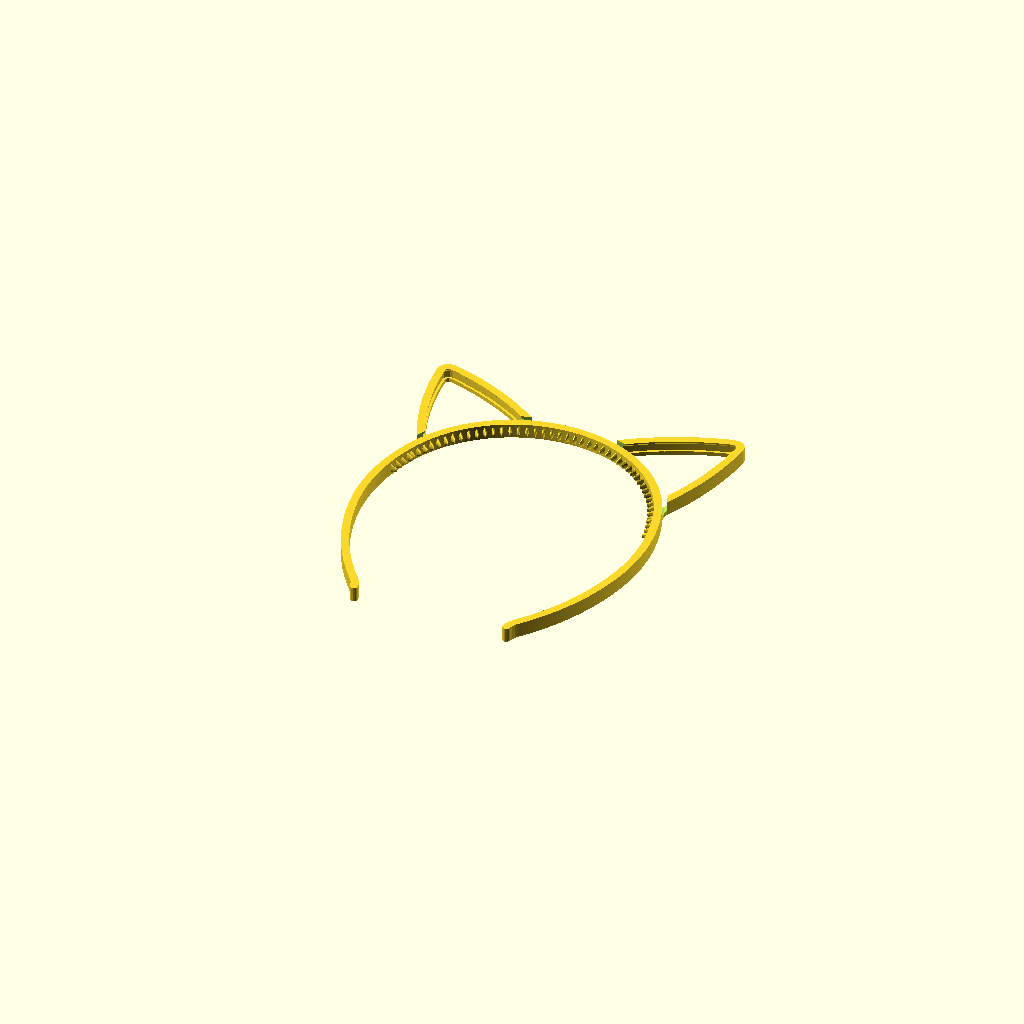
Cell 1: the model at its default parameters.
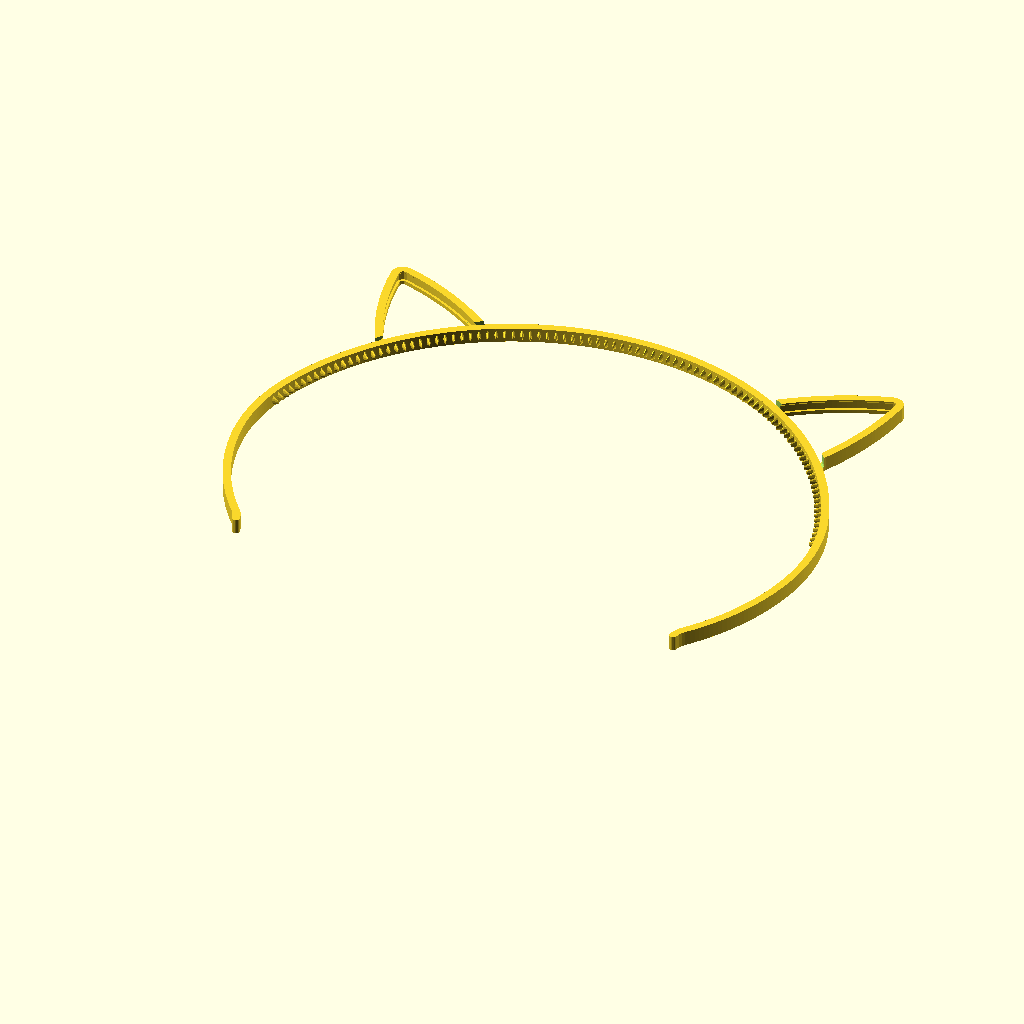
Cell 2: upperRadius = 120 (everything else at default).
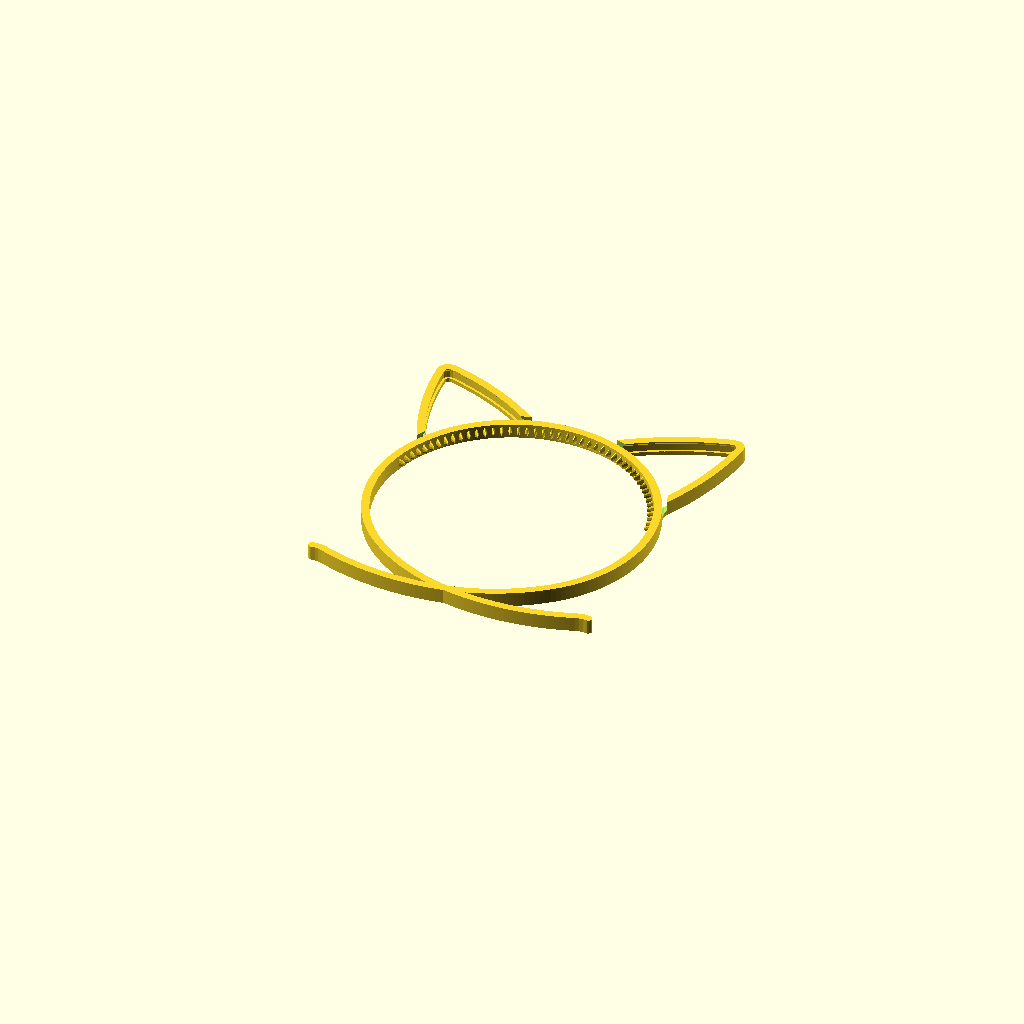
Cell 3: upperAngle = 140 (everything else at default).
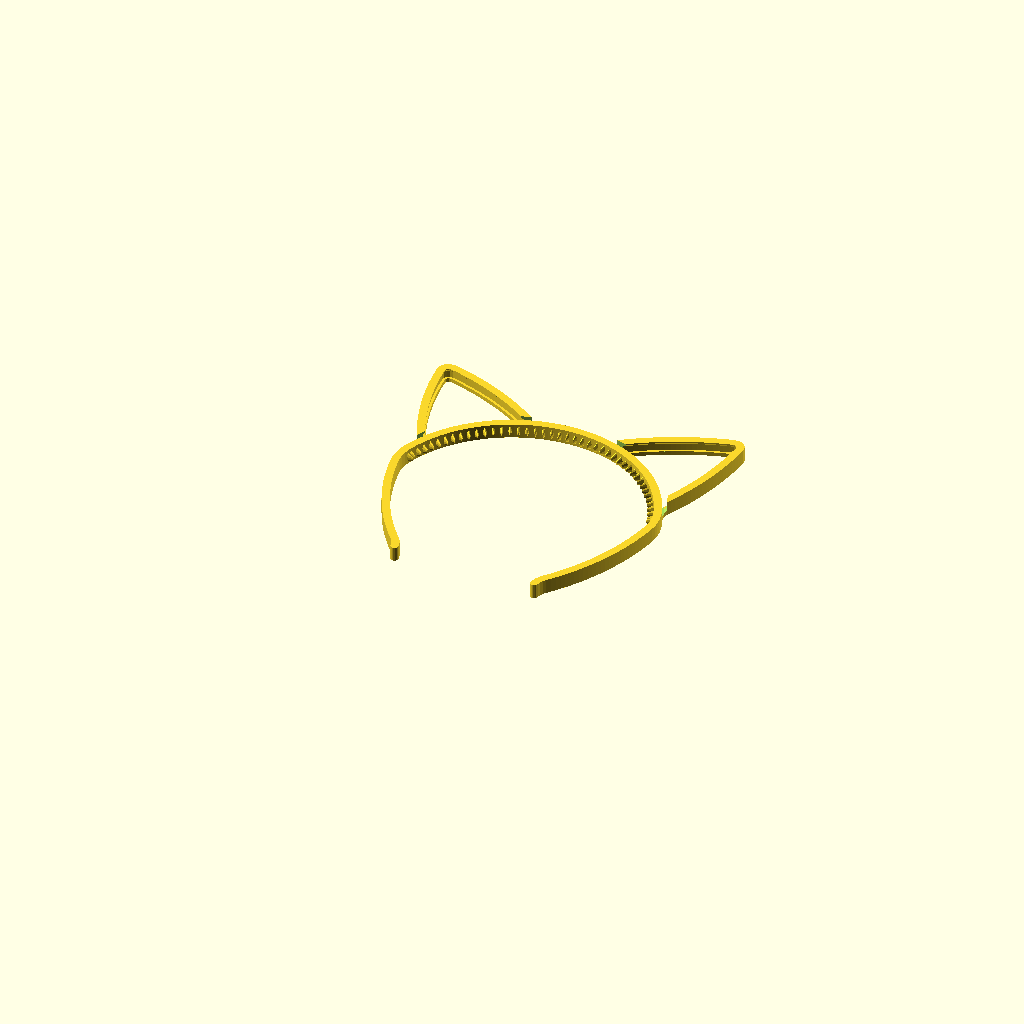
Cell 4: middleRadius = 20 (everything else at default).
One fixed orthographic camera (rotation 55°, 0°, 25°; colour scheme Cornfield) for every cell.
OpenSCAD source file cat-ears.scad:
/*[ Headband ]*/

// Radius of the circle that makes up the upper half of the headband
upperRadius = 56; // [20:120]
// This angle determines the size of the upper half
upperAngle = 70; // [40:140]
// Radius of the circle that makes up the middle part of the headband
middleRadius = 80; // [20:120]
// This angle determines the size of the middle part of the headband
middleAngle = 30; // [0:90]
// This angle determines the size of the bottom half
bottomAngle = 30; // [0:120]
// Radius of the partial circles of the bottom half
bottomRadius = 100; // [20:600]
// Radius of the end bits at the very bottom
endRadius = 10; // [0:50]

// Height of the headband
height = 6; // [0:0.1:30]
// Width of the headband
width = 3.2; // [0:0.1:30]

/*[ Ears ]*/

// Where the ears are located on the headband
earPositionAngle = 40; // [0:90]

// Radius of the curvature of the ears sides
earRadius = 120; // [10:500]
// Roughly how the ears are
earLength = 45; // [10:500]
// The width of the ears
earWidth = 50; // [10:120]
// How wide the tip of the ear is
earTipWidth = 5; // [2:40]
// How big the angle of the ears base is
earConnectorRadius = 7; // [2:50]

/*[ Spikes ]*/

// How much of the upper ring has spikes (in degrees)
// Should be smaller than upperAngle otherwise spikes will be detached
spikesAngle = 80; // [0:120]
// How long the spikes are. Increase for more grip
spikeDepth = 2.5; // [0:0.1:10]
// How high the spikes are.
spikeHeight = 4; // [0:0.1:10]
// How high the spikes are at the tip.
spikeHeightEnd = 1.5; // [0:0.1:10]
// How wide the spikes are.
spikeWidth = 1.4; // [0:0.1:20]
// Spikes per cm
spikeDensity = 3; // [0.1:0.01:20]

/*[ Rudelblinken ]*/

// Enable support for a rudelblinken PCB
enableRudelblinken = false;

/*[ LED recess ]*/

// Where the recess for LED strips will be generated
recess = "insideWithoutHeadband"; //["none", "full", "outside", "inside", "insideWithoutHeadband"]
headbandRecess = recess == "outside" || recess == "full" || recess == "inside";
outsideEarRecess = recess == "outside" || recess == "full";
insideEarRecess = recess == "inside" || recess == "full" || recess == "insideWithoutHeadband";


// How deep the recess should be
recessDepth = 1.0; // [0.0:0.01:5.0]
// How wide the recess should be
recessWidth = 2.8; // [0:0.1:20]

// Puch a hole into the base of the ears for for cables to the inside
cableHole = 3.1; // [0:0.1:10]
// If the cable hole should be open
cableHoleOpen = true;
// Make the cable hole extra big
cableHoleAspect = 1.3; // [0:0.1:2]

// Dont open this section
/*[ Other hacky options ]*/

// How good you are at hearing
hearingAbility = 2; // [0:1:10]

// Enable extra protection
protection = false;

// Secret section with a boring name
/*[ About ]*/

// If the headband should be horny
horny = false;

// This is required because I am too lazy to calculate the length
hornyRadius = 75; // [0:0.5:200]

// Another setting
hornyDiff = 0; // [-100:0.5:100]



/*[ Hidden ]*/
rudelblinken_board_height = 1;
rudelblinken_board_length = 34.2;

module mirror_copy(vector)
{
    children();
    mirror(vector) children();
}

// recessSide can be "outer" or "inner"
module angled_thing(r, angle, h = height, spikesAngle = 0, spikeOffset = 0, outsideRecess = false, insideRecess = false)
{
    outsideRecessDepth = outsideRecess ? recessDepth : 0;
    insideRecessDepth = insideRecess ? recessDepth : 0;

    outsideRecessWidth = outsideRecess ? recessWidth : 0;
    insideRecessWidth = insideRecess ? recessWidth : 0;

    translate([ -r, 0, 0 ])
    rotate_extrude(convexity = 10, $fa = 0.01, angle = angle)
    translate([ r, 0, 0 ])
    polygon([
        [width/2, h/2],
        // [width/2, h/2 - recessWidth/2],
        [width/2, min(h/2,outsideRecessWidth/2 + abs(outsideRecessDepth))],
        [width/2 - outsideRecessDepth, outsideRecessWidth/2],
        [width/2 - outsideRecessDepth, -outsideRecessWidth/2],
        [width/2, -outsideRecessWidth/2],
        [width/2, -h/2],
        [-width/2, -h/2],
        [-width/2, -insideRecessWidth/2],
        [-width/2 + insideRecessDepth, -insideRecessWidth/2],
        [-width/2 + insideRecessDepth, insideRecessWidth/2],
        [-width/2, min(h/2,insideRecessWidth/2 + abs(insideRecessDepth))],
        [-width/2, h/2]]);
    // square([ width, h ], center = true);

    // Spikes if requested
    spikesDirection = spikesAngle > 0 ? 1 : -1;
    spikesAngle = abs(spikesAngle);
    distance = r * 2 * PI * (spikesAngle / 360);
    spikeDistance = 10 / spikeDensity;
    spikeAngleDistance = spikesAngle / (distance / spikeDistance);
    spikeOffset = ((((0.5 * spikeDistance) -abs(spikeOffset) )% spikeDistance)+spikeDistance)%spikeDistance;
    spikeAngleOffset =  spikesAngle / (distance / spikeOffset);
    for (spikeAngle = [spikeAngleOffset:spikeAngleDistance:spikesAngle])
    {
        translate([ -r, 0, 0 ])
        rotate([ 0, 0, spikesDirection * spikeAngle])
        translate([ r - width / 2, 0, 0 ])
        rotate([0,0,-90])
        spike();
    }
    if (protection){
        spikesDirection = angle > 0 ? 1 : -1;
        spikesAngle = abs(angle);
        distance = r * 2 * PI * (spikesAngle / 360);
        spikeDistance = 10 / spikeDensity;
        spikeAngleDistance = spikesAngle / (distance / spikeDistance);
        spikeOffset = ((((0.5 * spikeDistance) -abs(spikeOffset) )% spikeDistance)+spikeDistance)%spikeDistance;
        spikeAngleOffset =  spikesAngle / (distance / spikeOffset);
        for (spikeAngle = [spikeAngleOffset:spikeAngleDistance:abs(angle)])
        {
            translate([ -r, 0, 0 ])
            rotate([ 0, 0, spikesDirection * spikeAngle])
            translate([ r - width / 2, 0, 0 ])
            translate([recessSide == "inner" ? 0 : width,0,0])
            rotate([0,0,recessSide == "inner" ? -90 : 90])
            spike();
        }
    }
}

module shift_angled(r = 0, angle = 0)
{
    translate([ -r, 0, 0 ])
    rotate([ 0, 0, angle ])
    translate([ r, 0, 0 ])
    children();
}

function dist(p1, p2) = sqrt(pow(p2[0] - p1[0], 2) + pow(p2[1] - p1[1], 2));


// module funny_beam(start_angle=45,length=50, r1=10, r2=20){

//     center_a = [r1*cos(start_angle),r1*sin(start_angle)];
//     center_b = [0 , length];

//     rr1 = r1+r2;
//     rr2 = r2;

//     d = dist(center_a, center_b);

//     // Find the point P2 which is the point where the line through the intersection points crosses the line between the circle centers
//     l = (rr1^2 - rr2^2 + d^2) / (2 * d);

//     // Distance from P2 to the intersection points
//     h = sqrt(rr1 ^ 2 - l ^ 2);

//     center_c = [
//         (l/d)*(center_b[0]-center_a[0]) - (h/d)*(center_b[1]-center_a[1]) + center_a[0],
//         (l/d)*(center_b[1]-center_a[1]) + (h/d)*(center_b[0]-center_a[0]) + center_a[1],
//     ];

//     angle_ca = atan2(center_c[1]-center_a[1], center_c[0]-center_a[0]);
//     angle_cb = atan2(center_c[1]-center_b[1], center_c[0]-center_b[0]);
//     angle_connection = start_angle + 180 - angle_ca;

//     mirror([1,0,0])
//     rotate([0,0,-start_angle]){
//     %angled_thing(r = r1, angle = angle_connection);
//     shift_angled(r = r1, angle = angle_connection)
//     mirror([1,0,0])
//     %angled_thing(r = r2, angle =  (360+angle_cb -angle_ca) %360);
//     }


// }
// funny_beam();

// A single ear. Centered
module ear(start_angle=0){
    r1=earConnectorRadius;
    r2=earRadius;

    earSideWidth = (earWidth - earTipWidth)/2;
    earSideHeight = earLength;
    earSideLength = sqrt(earSideWidth^2 + earSideHeight^2);

    earSideAngle = atan(earSideWidth/earSideHeight);

    start_angle = 90 - earSideAngle - start_angle;


    center_a = [r1*cos(start_angle),r1*sin(start_angle)];
    center_b = [0 , earSideLength];

    rr1 = r1+r2;
    rr2 = r2;

    d = dist(center_a, center_b);

    // Find the point P2 which is the point where the line through the intersection points crosses the line between the circle centers
    l = (rr1^2 - rr2^2 + d^2) / (2 * d);

    // Distance from P2 to the intersection points
    h = sqrt(rr1 ^ 2 - l ^ 2);

    center_c = [
        (l/d)*(center_b[0]-center_a[0]) - (h/d)*(center_b[1]-center_a[1]) + center_a[0],
        (l/d)*(center_b[1]-center_a[1]) + (h/d)*(center_b[0]-center_a[0]) + center_a[1],
    ];

    angle_ca = atan2(center_c[1]-center_a[1], center_c[0]-center_a[0]);
    angle_cb = atan2(center_c[1]-center_b[1], center_c[0]-center_b[0]);
    angle_connection = start_angle + 180 - angle_ca;
    angle_side = (360+angle_cb -angle_ca) %360;
    angle_tip = 90-(angle_side + start_angle - angle_connection)-earSideAngle;

    tip_radius = earTipWidth /2 / sin(angle_tip) ;

    mirror_copy([1,0,0])
    translate([earWidth/2,0,0])
    rotate([0,0,earSideAngle])
    mirror([1,0,0])
    rotate([0,0,-start_angle]){
      // Attachment of ear to headband -- base-only section for leading wires/LED strip through
      difference(){
      union(){
        angled_thing(r=r1, angle = angle_connection, insideRecess = outsideEarRecess, outsideRecess = insideEarRecess);
        shift_angled(r = r1, angle = angle_connection)
        mirror([1,0,0]){
          // side
          angled_thing(r = r2, angle = angle_side, insideRecess = insideEarRecess, outsideRecess = outsideEarRecess);
          // tip
          shift_angled(r = r2, angle = angle_side )
          angled_thing(r = tip_radius, angle = angle_tip, spikeOffset = r1 * sin(angle_side), insideRecess = insideEarRecess, outsideRecess = outsideEarRecess);
        }
      }

      headbandRecessDepth = (headbandRecess ? recessDepth : 0);
      translate([-width/2 + headbandRecessDepth,0,0]){
      scale([cableHoleAspect,1,1]) {
      rotate([-90,0,0])
      cylinder(h = 1000, r=cableHole/2, $fn=16);

      translate([-cableHole/2,0,0])
      cube([cableHole,1000,10] * (cableHoleOpen ? 1 : 0));

      translate([-cableHole/2,0,0])
      rotate([0,headbandRecessDepth != 0 ? -asin( (headbandRecessDepth/cableHoleAspect)/ (height/2)) : 0,0])
      cube([cableHole,1000,10] * (cableHoleOpen ? 1 : 0));
      }
      }
      }
    }
}

// A single ear. Centered
module horn(start_angle=0){
    r1=earConnectorRadius;
    r2=earRadius;

    earSideWidth = (earWidth - earTipWidth)/2;
    earSideHeight = earLength;
    earSideLength = sqrt(earSideWidth^2 + earSideHeight^2);

    earSideAngle = atan(earSideWidth/earSideHeight);

    start_angle = 90 - earSideAngle - start_angle;


    center_a = [r1*cos(start_angle),r1*sin(start_angle)];
    center_b = [0 , earSideLength];

    rr1 = r1+r2;
    rr2 = r2;

    d = dist(center_a, center_b);

    // Find the point P2 which is the point where the line through the intersection points crosses the line between the circle centers
    l = (rr1^2 - rr2^2 + d^2) / (2 * d);

    // Distance from P2 to the intersection points
    h = sqrt(rr1 ^ 2 - l ^ 2);

    center_c = [
        (l/d)*(center_b[0]-center_a[0]) - (h/d)*(center_b[1]-center_a[1]) + center_a[0],
        (l/d)*(center_b[1]-center_a[1]) + (h/d)*(center_b[0]-center_a[0]) + center_a[1],
    ];

    angle_ca = atan2(center_c[1]-center_a[1], center_c[0]-center_a[0]);
    angle_cb = atan2(center_c[1]-center_b[1], center_c[0]-center_b[0]);
    angle_connection = start_angle + 180 - angle_ca;
    angle_side = (360+angle_cb -angle_ca) %360;
    angle_tip = 90-(angle_side + start_angle - angle_connection)-earSideAngle;

    tip_radius = earTipWidth /2 / sin(angle_tip) ;

    intersection() {
    translate([0,0,-50])
    cylinder(h= 100, r=hornyRadius);

    union() {
    translate([earWidth/2,0,0])
    rotate([0,0,earSideAngle])
    mirror([1,0,0])
    rotate([0,0,-start_angle]){
    angled_thing(r = r1, angle = angle_connection, recessSide = "inner", insideRecess = outsideEarRecess, outsideRecess = insideEarRecess);
    shift_angled(r = r1, angle = angle_connection)
    mirror([1,0,0]){
    mirror([1,0,0])
    angled_thing(r = r2-hornyDiff, angle =  180, insideRecess = outsideEarRecess, outsideRecess = insideEarRecess);
    }
    }

    mirror([1,0,0])
    translate([earWidth/2,0,0])
    rotate([0,0,earSideAngle])
    mirror([1,0,0])
    rotate([0,0,-start_angle]){
    angled_thing(r = r1, angle = angle_connection, recessSide = "inner", insideRecess = outsideEarRecess, outsideRecess = insideEarRecess);
    shift_angled(r = r1, angle = angle_connection)
    mirror([1,0,0]){
    angled_thing(r = r2, angle =  180, insideRecess = insideEarRecess, outsideRecess = outsideEarRecess);
    }
    }
    }
    }
}

module lower_half(enableRudelblinken = enableRudelblinken) {
     // Main beam until the rudelblinke board
    angled_thing(r = bottomRadius, angle = min(0,-bottomAngle + rudelblinken_board_angle_length), outsideRecess = headbandRecess);

    bottom_circumference = bottomRadius * 2 * PI;
    rudelblinken_board_angle_length = enableRudelblinken ? (360 * (rudelblinken_board_length / bottom_circumference)) : 0;
    shift_angled(r = bottomRadius, angle = -bottomAngle + rudelblinken_board_angle_length)
    if (enableRudelblinken){
    second_lower_half_with_rudelblinken();
    }else {

    second_lower_half_without_rudelblinken(angle = rudelblinken_board_angle_length);
    }
}

// The bottom part of the headband with a slot for a rudelblinken board
module second_lower_half_with_rudelblinken() {
     // Main beam until the rudelblinke board
    bottom_circumference = bottomRadius * 2 * PI;
    rudelblinken_board_angle_length = 360 * (rudelblinken_board_length / bottom_circumference);
    translate([0, 0, 0.5])
    difference() {
        hull()
        {
            shift_angled(r = bottomRadius, angle = -rudelblinken_board_angle_length)
            round_end_thing();
            angled_thing(r = bottomRadius, angle = -rudelblinken_board_angle_length, outsideRecess = headbandRecess);
            rotate([ 180, 0, 0 ])
            rotate([ 0, 90, 0 ]){
                rudelblinken(h = width);
                translate([-0.5,0,0])
                rudelblinken(h = width);
            }
        }

        // Subtract the inner part of the hull that gets filled by the hull operation above
        translate([-bottomRadius,0,0])
        cylinder($fs= 1,$fa=0.1,h = height*10, r = bottomRadius-(width/2), center = true);

        board_height_with_recess = rudelblinken_board_height + recessDepth;

        // Subtract the actual rudelblinken PCB
        rotate([ 180, 0, 0 ])
        rotate([ 0, 90, 0 ])
        translate([0,0, width / 2 - board_height_with_recess /2]){
        rudelblinken(h = board_height_with_recess + 0.01);
        // Dirty hack to have no overhang, when the pcb is slimmer than height
        translate([height/2,0,0])
        rudelblinken(h = board_height_with_recess + 0.01);
        }

        // USB c port cutout
        translate([width / 2 - recessDepth,-rudelblinken_board_length-20+0.1,-1.5]){
            translate([0,0,1.5])
            cube([20,20,6]);
            translate([1.5,0,0])
            cube([20,20,9]);
            translate([1.5,0,1.5])
            rotate([-90,0,0])
            cylinder(h=20,d=3,$fn=20);
            translate([1.5,0,7.5])
            rotate([-90,0,0])
            cylinder(h=20,d=3,$fn=20);
        }

    }
}

// The bottom part of the headband with a slot for a rudelblinken board
module second_lower_half_without_rudelblinken(angle) {
    shift_angled(r = bottomRadius, angle = -angle)
    round_end_thing();
    angled_thing(r = bottomRadius, angle = -angle, outsideRecess = headbandRecess);
}


// The thing at the very end of the headband
module round_end_thing() {
    rotate([ 0, 0, 180 ])
    {
        angled_thing(r = endRadius, angle = bottomAngle, insideRecess = headbandRecess);
        shift_angled(r = endRadius, angle = bottomAngle)
        cylinder(d = width, h = height, $fn = 16, center = true);
    }
}

// The spike make sure you dont lose your ears
module spike()
{
    rotate([ 90, 0, 0 ]) scale([ spikeWidth / spikeHeight, 1, 1 ])
    {
        cylinder($fn = 9, d1 = spikeHeight, h = spikeDepth, d2 = spikeHeightEnd, center = false);
        translate([ 0, 0, -width / 2 ]) cylinder(d = spikeHeight, h = width / 2, center = false);
    }
}



module rudelblinken_shape(center = true)
{
    translate([ -2.5,0,0 ]) polygon([
        [ 0, 0 ],
        [ 5, 0 ],
        // [ 5, 5.2 ],
        // [ 6.5, 6.2 ],
        [ 10.1, 14.4 ],
        [ 10.1, 34.2 ],
        [ 0, 34.2 ],
    ]);
}
module rudelblinken(h = rudelblinken_board_height, center = true)
{
    translate([ 0, 0, center ? -h / 2 : 0 ]) linear_extrude(height = h)
        rudelblinken_shape(center);
}


for(side = ["right", "left"])
mirror([side == "left" ? 1 : 0,0,0])
translate([0,upperRadius,0])
rotate([0,0,90])
{
    angled_thing(r = upperRadius, angle = -upperAngle, spikesAngle = -min(spikesAngle, upperAngle), outsideRecess = headbandRecess);
    shift_angled(r = upperRadius, angle = -upperAngle){
        angled_thing(r = middleRadius, angle = -middleAngle, spikesAngle = -min(max(spikesAngle-upperAngle, 0), middleAngle, spikeOffset = (upperAngle/upperRadius)*2*PI*upperRadius), outsideRecess = headbandRecess);
        shift_angled(r = middleRadius, angle = -middleAngle)
        lower_half(enableRudelblinken = (enableRudelblinken && (side=="left")));
    }

    relevant_angle = ((earWidth / 2)/(2*PI*upperRadius)) * 360;
    relevant_length = upperRadius - sqrt( upperRadius^2 - (earWidth/2)^2);
    // echo(relevant_angle);
    // echo(relevant_length);
    if (hearingAbility >= 1){
        earStartPosition = hearingAbility <= 1 ? 0 : earPositionAngle;
        earDistance = earPositionAngle*2 / (hearingAbility - 1);
        for(earPosition = [-earStartPosition:earDistance:0])
        shift_angled(r = upperRadius, angle = -earPosition)
        translate([-relevant_length,0,0])
        rotate([0,0,-90])
        if(horny){
            horn(start_angle = relevant_angle);
        } else {
            ear(start_angle = relevant_angle);
        }
    }
}
Parameter table extracted from the source (name, type, default, range or options):
upperRadius: number, default 56, range 20 to 120
upperAngle: number, default 70, range 40 to 140
middleRadius: number, default 80, range 20 to 120
middleAngle: number, default 30, range 0 to 90
bottomAngle: number, default 30, range 0 to 120
bottomRadius: number, default 100, range 20 to 600
endRadius: number, default 10, range 0 to 50
height: number, default 6, range 0 to 30, step 0.1
width: number, default 3.2, range 0 to 30, step 0.1
earPositionAngle: number, default 40, range 0 to 90
earRadius: number, default 120, range 10 to 500
earLength: number, default 45, range 10 to 500
earWidth: number, default 50, range 10 to 120
earTipWidth: number, default 5, range 2 to 40
earConnectorRadius: number, default 7, range 2 to 50
spikesAngle: number, default 80, range 0 to 120
spikeDepth: number, default 2.5, range 0 to 10, step 0.1
spikeHeight: number, default 4, range 0 to 10, step 0.1
spikeHeightEnd: number, default 1.5, range 0 to 10, step 0.1
spikeWidth: number, default 1.4, range 0 to 20, step 0.1
spikeDensity: number, default 3, range 0.1 to 20, step 0.01
enableRudelblinken: bool, default false
recess: string, default "insideWithoutHeadband", options "none", "full", "outside", "inside", "insideWithoutHeadband"
recessDepth: number, default 1, range 0 to 5, step 0.01
recessWidth: number, default 2.8, range 0 to 20, step 0.1
cableHole: number, default 3.1, range 0 to 10, step 0.1
cableHoleOpen: bool, default true
cableHoleAspect: number, default 1.3, range 0 to 2, step 0.1
hearingAbility: number, default 2, range 0 to 10, step 1
protection: bool, default false
horny: bool, default false
hornyRadius: number, default 75, range 0 to 200, step 0.5
hornyDiff: number, default 0, range -100 to 100, step 0.5
